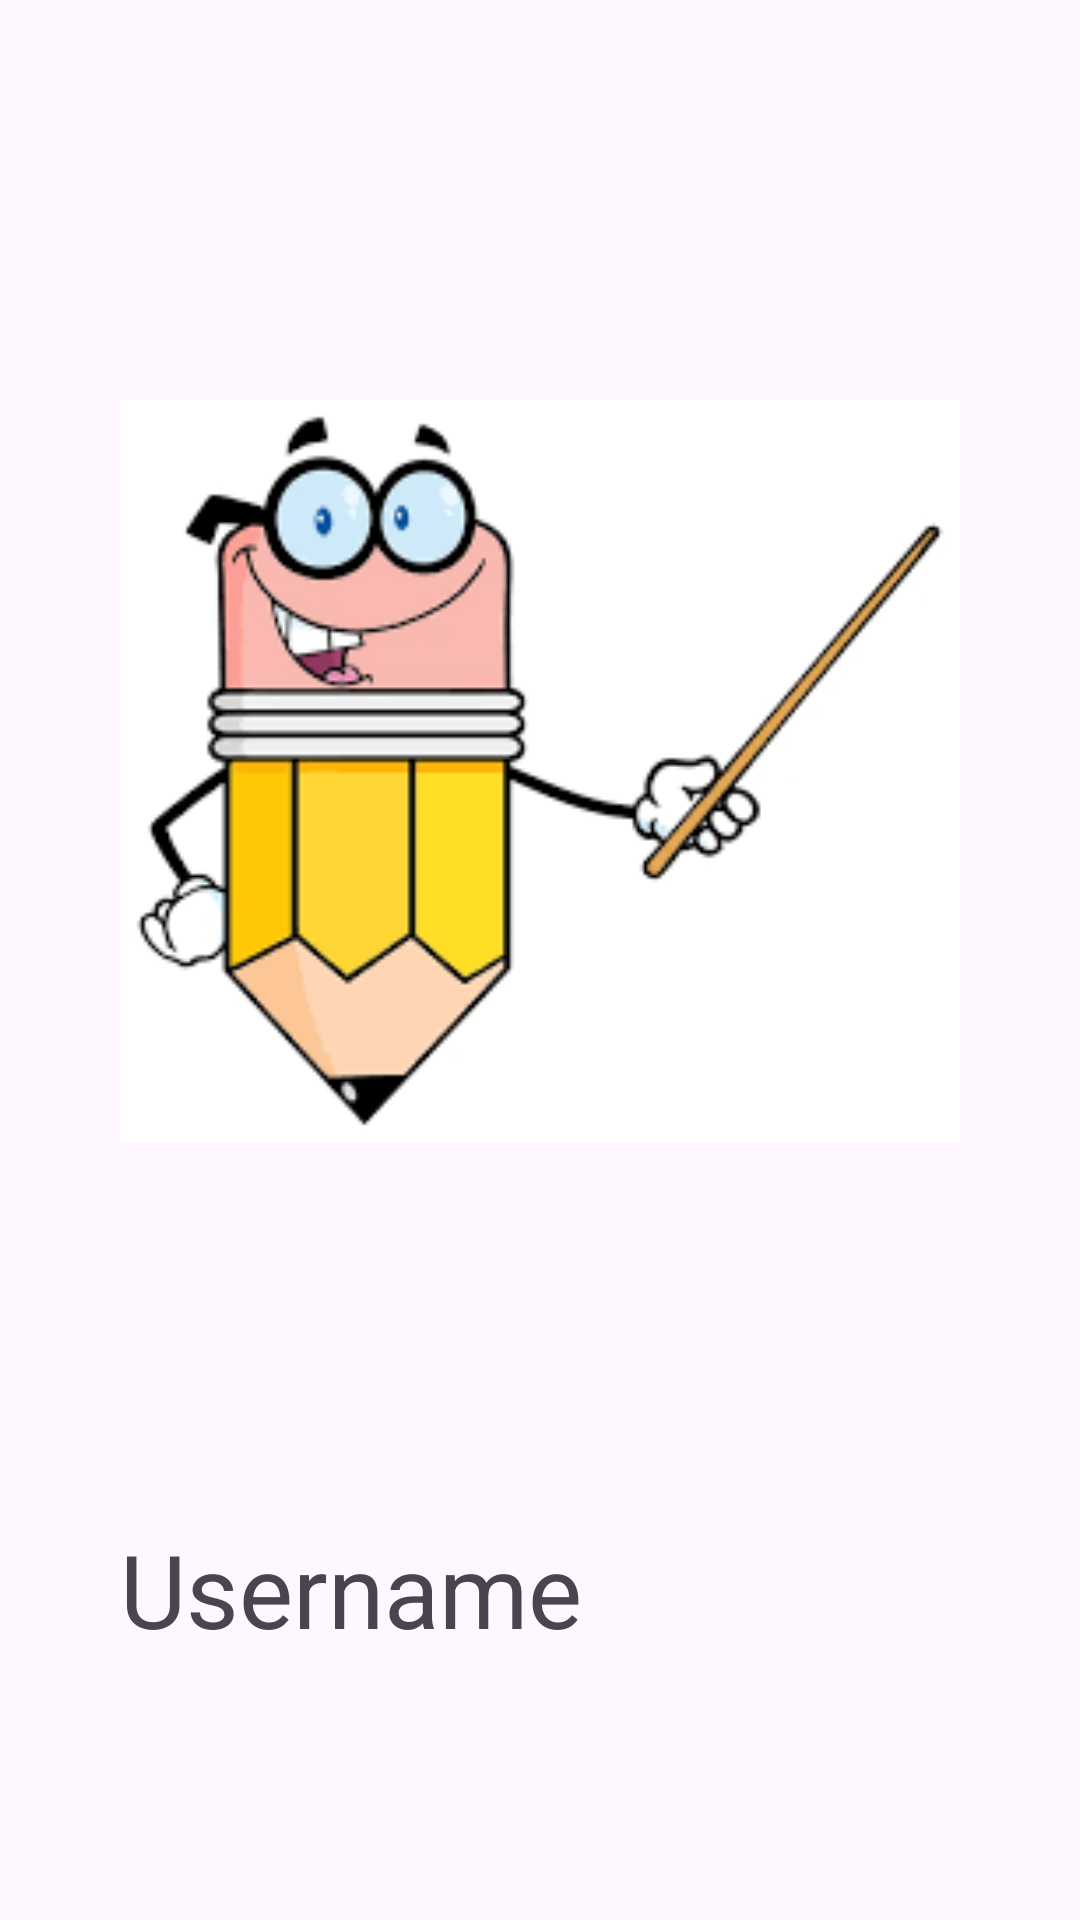

Produce the Android XML layout that renders to this screen, including the resource entries it uses.
<!-- AndroidManifest.xml: application theme Theme.Attendence_project -->
<!-- res/layout/activity_tea_homepage.xml -->
<?xml version="1.0" encoding="utf-8"?>
<LinearLayout xmlns:android="http://schemas.android.com/apk/res/android"
    xmlns:app="http://schemas.android.com/apk/res-auto"
    xmlns:tools="http://schemas.android.com/tools"
    android:layout_width="match_parent"
    android:layout_height="match_parent"
    tools:context=".tea_Homepage_Activity">

    <LinearLayout
        android:layout_width="match_parent"
        android:layout_height="wrap_content"
        android:orientation="vertical">

        <LinearLayout
            android:layout_width="match_parent"
            android:layout_height="wrap_content"
            android:layout_marginTop="10dp"
            android:orientation="vertical"
            android:padding="40dp">

            <ImageView
                android:id="@+id/teaimage"
                android:layout_width="match_parent"
                android:layout_height="400dp"
                android:layout_marginTop="7dp"
                app:srcCompat="@drawable/teacher" />

            <TextView
                android:id="@+id/teaUsername"
                android:layout_width="match_parent"
                android:layout_height="wrap_content"
                android:layout_marginTop="50dp"
                android:text="Username"
                android:textSize="34sp" />

            <TextView
                android:id="@+id/teaId"
                android:layout_width="match_parent"
                android:layout_height="wrap_content"
                android:layout_marginTop="50dp"
                android:text="Faculty ID"
                android:textSize="34sp" />


        </LinearLayout>


    </LinearLayout>

</LinearLayout>
<!-- resources referenced by this layout -->
<resources>
  <!-- drawable teacher: jpg bitmap (drawable, 6470 bytes) -->
  <style name="Theme.Attendence_project" parent="Base.Theme.Attendence_project" />
  <style name="Base.Theme.Attendence_project" parent="Theme.Material3.DayNight.NoActionBar">
          
          
          <item name="colorPrimary">@color/lavender</item>
          <item name="colorPrimaryVariant">@color/lavender</item>
          <item name="colorOnPrimary">@color/white</item>
          
          <item name="colorSecondary">@color/teal_200</item>
          <item name="colorSecondaryVariant">@color/teal_700</item>
          <item name="colorOnSecondary">@color/black</item>
          
          <item name="android:statusBarColor">?attr/colorPrimaryVariant</item>
      </style>
  <color name="lavender">#8692f7</color>
  <color name="white">#FFFFFFFF</color>
  <color name="teal_200">#FF03DAC5</color>
  <color name="teal_700">#FF018786</color>
  <color name="black">#FF000000</color>
</resources>
